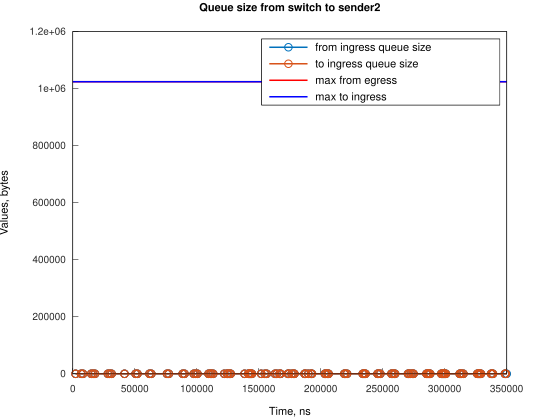

Data behind this chart, as committed beside it:
Time, from_ingress_queue_size, to_ingress_queue_size
2241, 1, nan
2241, 0, 0
6710, 1, 0
6710, 0, 0
8200, 1, 0
8200, 0, 0
14906, 1, 0
14906, 0, 0
16394, 1, 0
16394, 0, 0
17884, 1, 0
17884, 0, 0
28317, 1, 0
28317, 0, 0
29805, 1, 0
29806, 0, 0
31296, 1, 0
31297, 0, 0
41728, 1, 0
41728, 0, 0
50669, 1, 0
50669, 0, 0
52157, 1, 0
52157, 0, 0
61845, 1, 0
61845, 0, 0
63336, 1, 0
63336, 0, 0
76000, 1, 0
76000, 0, 0
77489, 1, 0
77489, 0, 0
88666, 1, 0
88666, 0, 0
90156, 1, 0
90156, 0, 0
97607, 1, 0
97607, 0, 0
99096, 1, 0
99096, 0, 0
100586, 1, 0
100586, 0, 0
109528, 1, 0
109528, 0, 0
111017, 1, 0
111017, 0, 0
111763, 1, 0
111763, 0, 0
113252, 1, 0
113252, 0, 0
122194, 1, 0
122194, 0, 0
124429, 1, 0
124429, 0, 0
125174, 1, 0
125174, 0, 0
126663, 1, 0
126663, 0, 0
127411, 1, 0
127411, 0, 0
... 144 more rows
